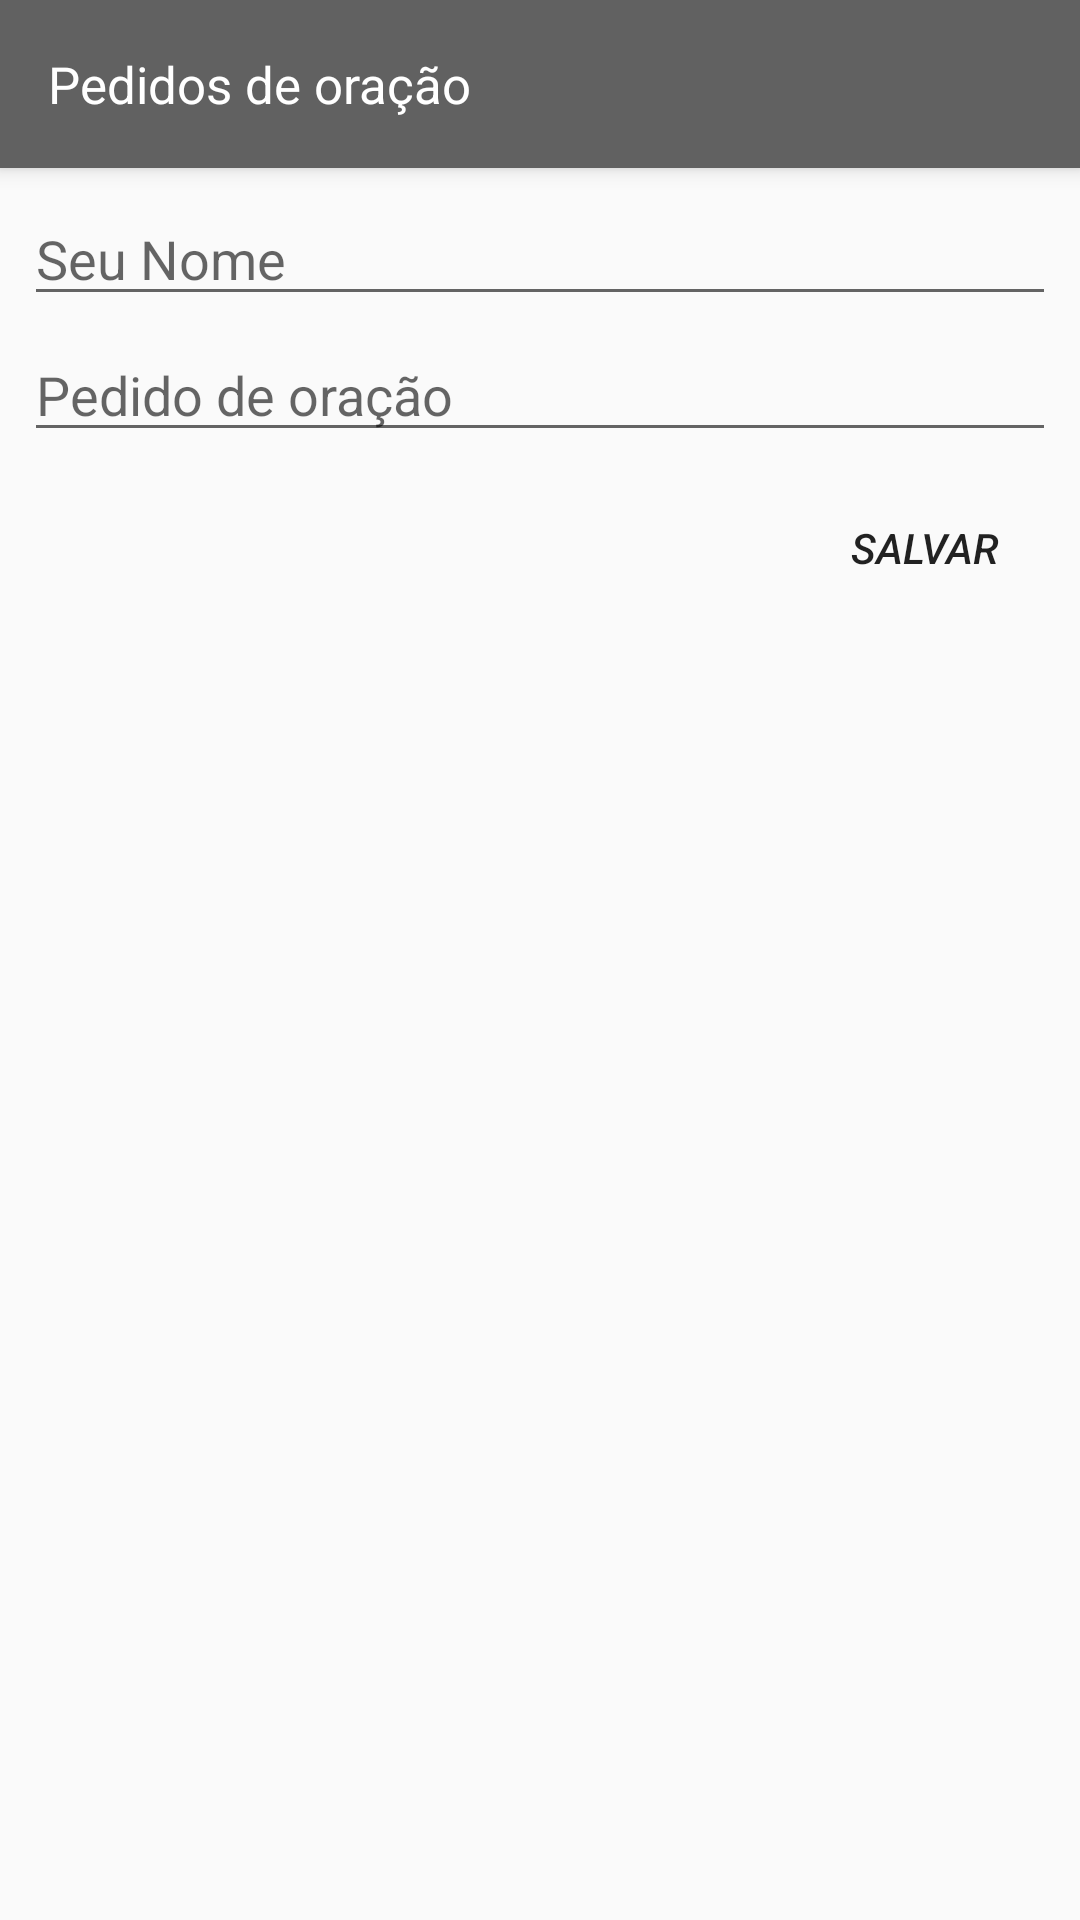

Android layout source for this screen:
<!-- AndroidManifest.xml: application theme AppTheme -->
<!-- res/layout/activity_cadastra_pedido.xml -->
<?xml version="1.0" encoding="utf-8"?>
<android.support.design.widget.CoordinatorLayout xmlns:android="http://schemas.android.com/apk/res/android"
    xmlns:app="http://schemas.android.com/apk/res-auto"
    xmlns:tools="http://schemas.android.com/tools"
    android:layout_width="match_parent"
    android:layout_height="match_parent"
    tools:context=".Activitys.CadastraPedido">

    <android.support.design.widget.AppBarLayout
        android:layout_width="match_parent"
        android:layout_height="wrap_content"
        android:theme="@style/AppTheme.AppBarOverlay">

        <android.support.v7.widget.Toolbar
            android:id="@+id/toolbar"
            android:layout_width="match_parent"
            android:layout_height="?attr/actionBarSize"
            android:background="?attr/colorPrimary"
            app:popupTheme="@style/AppTheme.PopupOverlay">

            <android.support.constraint.ConstraintLayout
                android:layout_width="match_parent"
                android:layout_height="match_parent">

                <TextView
                    style="@style/title"
                    android:layout_width="match_parent"
                    android:layout_height="match_parent"
                    android:text="Pedidos de oração" />
            </android.support.constraint.ConstraintLayout>
        </android.support.v7.widget.Toolbar>

    </android.support.design.widget.AppBarLayout>

    <include layout="@layout/content_cadastra_pedido" />

</android.support.design.widget.CoordinatorLayout>
<!-- res/layout/content_cadastra_pedido.xml (included above) -->
<?xml version="1.0" encoding="utf-8"?>
<android.support.constraint.ConstraintLayout xmlns:android="http://schemas.android.com/apk/res/android"
    xmlns:app="http://schemas.android.com/apk/res-auto"
    xmlns:tools="http://schemas.android.com/tools"
    android:layout_width="match_parent"
    android:layout_height="match_parent"
    app:layout_behavior="@string/appbar_scrolling_view_behavior"
    tools:context=".Activitys.CadastraPedido"
    tools:showIn="@layout/activity_cadastra_pedido">

    <EditText
        android:id="@+id/et_nome_oracao"
        android:layout_width="0dp"
        android:layout_height="wrap_content"
        android:layout_marginEnd="8dp"
        android:layout_marginStart="8dp"
        android:layout_marginTop="8dp"
        android:ems="10"
        android:hint="Seu Nome"
        android:inputType="textPersonName"
        app:layout_constraintEnd_toEndOf="parent"
        app:layout_constraintStart_toStartOf="parent"
        app:layout_constraintTop_toTopOf="parent" />

    <EditText
        android:id="@+id/et_descricao_pedido"
        android:layout_width="0dp"
        android:layout_height="wrap_content"
        android:layout_marginEnd="8dp"
        android:layout_marginStart="8dp"
        android:layout_marginTop="4dp"
        android:ems="10"
        android:hint="Pedido de oração"
        android:inputType="textMultiLine"
        app:layout_constraintEnd_toEndOf="parent"
        app:layout_constraintStart_toStartOf="parent"
        app:layout_constraintTop_toBottomOf="@+id/et_nome_oracao" />

    <Button
        android:id="@+id/btn_salvar_pedido"
        style="@style/Widget.AppCompat.Button.Borderless"
        android:layout_width="wrap_content"
        android:layout_height="wrap_content"
        android:layout_marginEnd="8dp"
        android:layout_marginTop="8dp"
        android:text="Salvar"
        android:textStyle="italic"
        app:layout_constraintEnd_toEndOf="parent"
        app:layout_constraintTop_toBottomOf="@+id/et_descricao_pedido" />
</android.support.constraint.ConstraintLayout>
<!-- resources referenced by this layout -->
<resources>
  <style name="AppTheme.AppBarOverlay" parent="ThemeOverlay.AppCompat.Dark.ActionBar" />
  <style name="AppTheme.PopupOverlay" parent="ThemeOverlay.AppCompat.Light" />
  <style name="title">
          <item name="android:gravity">center_vertical</item>
          <item name="android:textSize">17sp</item>
          <item name="android:textColor">@color/white</item>
      </style>
  <style name="AppTheme" parent="Theme.AppCompat.Light.DarkActionBar">
          
          <item name="colorPrimary">@color/colorPrimary</item>
          <item name="colorPrimaryDark">@color/colorPrimaryDark</item>
          <item name="colorAccent">@color/colorAccent</item>
      </style>
  <color name="white">#FFFFFF</color>
  <color name="colorPrimary">#616161</color>
  <color name="colorPrimaryDark">#424242</color>
  <color name="colorAccent">#607D8B</color>
</resources>
